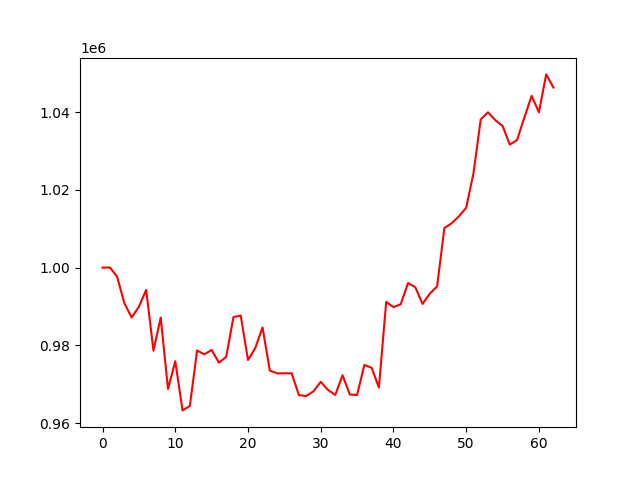

Source data for this figure (header and first rows):
account_value, date, daily_return
1000000, 2016-01-04, 
1000062, 2016-01-05, 6.215003108955841e-05
997700, 2016-01-06, -0.002362
990875, 2016-01-07, -0.006841
987171, 2016-01-08, -0.003738
989949, 2016-01-11, 0.002814
994289, 2016-01-12, 0.004384
978662, 2016-01-13, -0.01572
987157, 2016-01-14, 0.008681
968777, 2016-01-15, -0.01862
975927, 2016-01-19, 0.007381
963271, 2016-01-20, -0.01297
964405, 2016-01-21, 0.001177
978677, 2016-01-22, 0.0148
977698, 2016-01-25, -0.001
978838, 2016-01-26, 0.001165
975550, 2016-01-27, -0.003358
977033, 2016-01-28, 0.001519
987296, 2016-01-29, 0.01051
987678, 2016-02-01, 0.0003862
976236, 2016-02-02, -0.01158
979330, 2016-02-03, 0.003169
984619, 2016-02-04, 0.0054
973524, 2016-02-05, -0.01127
972795, 2016-02-08, -0.0007486
972819, 2016-02-09, 2.459040665203638e-05
972813, 2016-02-10, -6.123478383135428e-06
967200, 2016-02-11, -0.00577
966967, 2016-02-12, -0.0002413
968188, 2016-02-16, 0.001263
970623, 2016-02-17, 0.002515
968539, 2016-02-18, -0.002148
967251, 2016-02-19, -0.001329
972312, 2016-02-22, 0.005232
967363, 2016-02-23, -0.00509
967241, 2016-02-24, -0.0001265
974978, 2016-02-25, 0.007999
974240, 2016-02-26, -0.0007566
969142, 2016-02-29, -0.005233
991199, 2016-03-01, 0.02276
989846, 2016-03-02, -0.001365
990594, 2016-03-03, 0.0007561
996038, 2016-03-04, 0.005495
994980, 2016-03-07, -0.001062
990671, 2016-03-08, -0.004331
993336, 2016-03-09, 0.00269
995165, 2016-03-10, 0.001842
1010204, 2016-03-11, 0.01511
1011428, 2016-03-14, 0.001212
1013227, 2016-03-15, 0.001779
1015419, 2016-03-16, 0.002163
1024266, 2016-03-17, 0.008713
1038152, 2016-03-18, 0.01356
1039988, 2016-03-21, 0.001768
1037974, 2016-03-22, -0.001936
1036482, 2016-03-23, -0.001437
1031663, 2016-03-24, -0.00465
1032862, 2016-03-28, 0.001163
1038646, 2016-03-29, 0.0056
1044227, 2016-03-30, 0.005374
... 3 more rows
